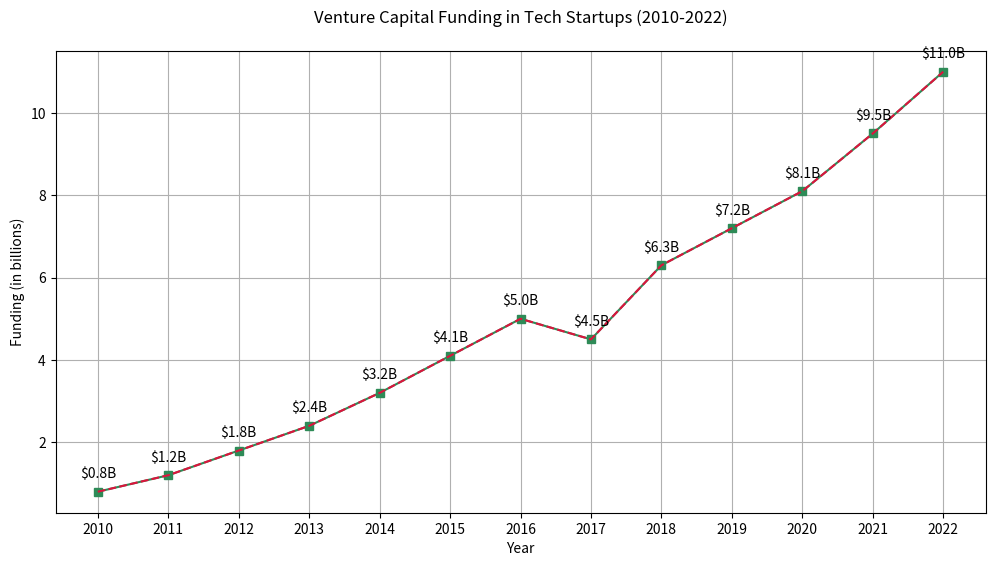

Recreate this plot in Python.

import matplotlib.pyplot as plt

# Define the data points
years = ['2010', '2011', '2012', '2013', '2014', '2015', '2016', '2017', '2018', '2019', '2020', '2021', '2022']
funding = [0.8, 1.2, 1.8, 2.4, 3.2, 4.1, 5.0, 4.5, 6.3, 7.2, 8.1, 9.5, 11.0]

# Create the line chart
plt.figure(figsize=(12, 6)) # Changed width and height of the chart
plt.plot(years, funding, color='#2E8B57', marker='s') # Changed color scheme and added markers

# Customize the trend of the data by simulating a dip in 2017
funding[7] = 4.5
plt.plot(years, funding, linestyle='--', color='#DC143C') # Overlaying the modified trend line

# Assign annotation to the chart
for i, fund in enumerate(funding):
    plt.annotate(f"${fund}B", (years[i], funding[i]), textcoords="offset points", xytext=(0,10), ha='center')

# Axes and title
plt.title('Venture Capital Funding in Tech Startups (2010-2022)', pad=20)
plt.xlabel('Year')
plt.ylabel('Funding (in billions)')
plt.grid(True)

# Display the plot
plt.show()
